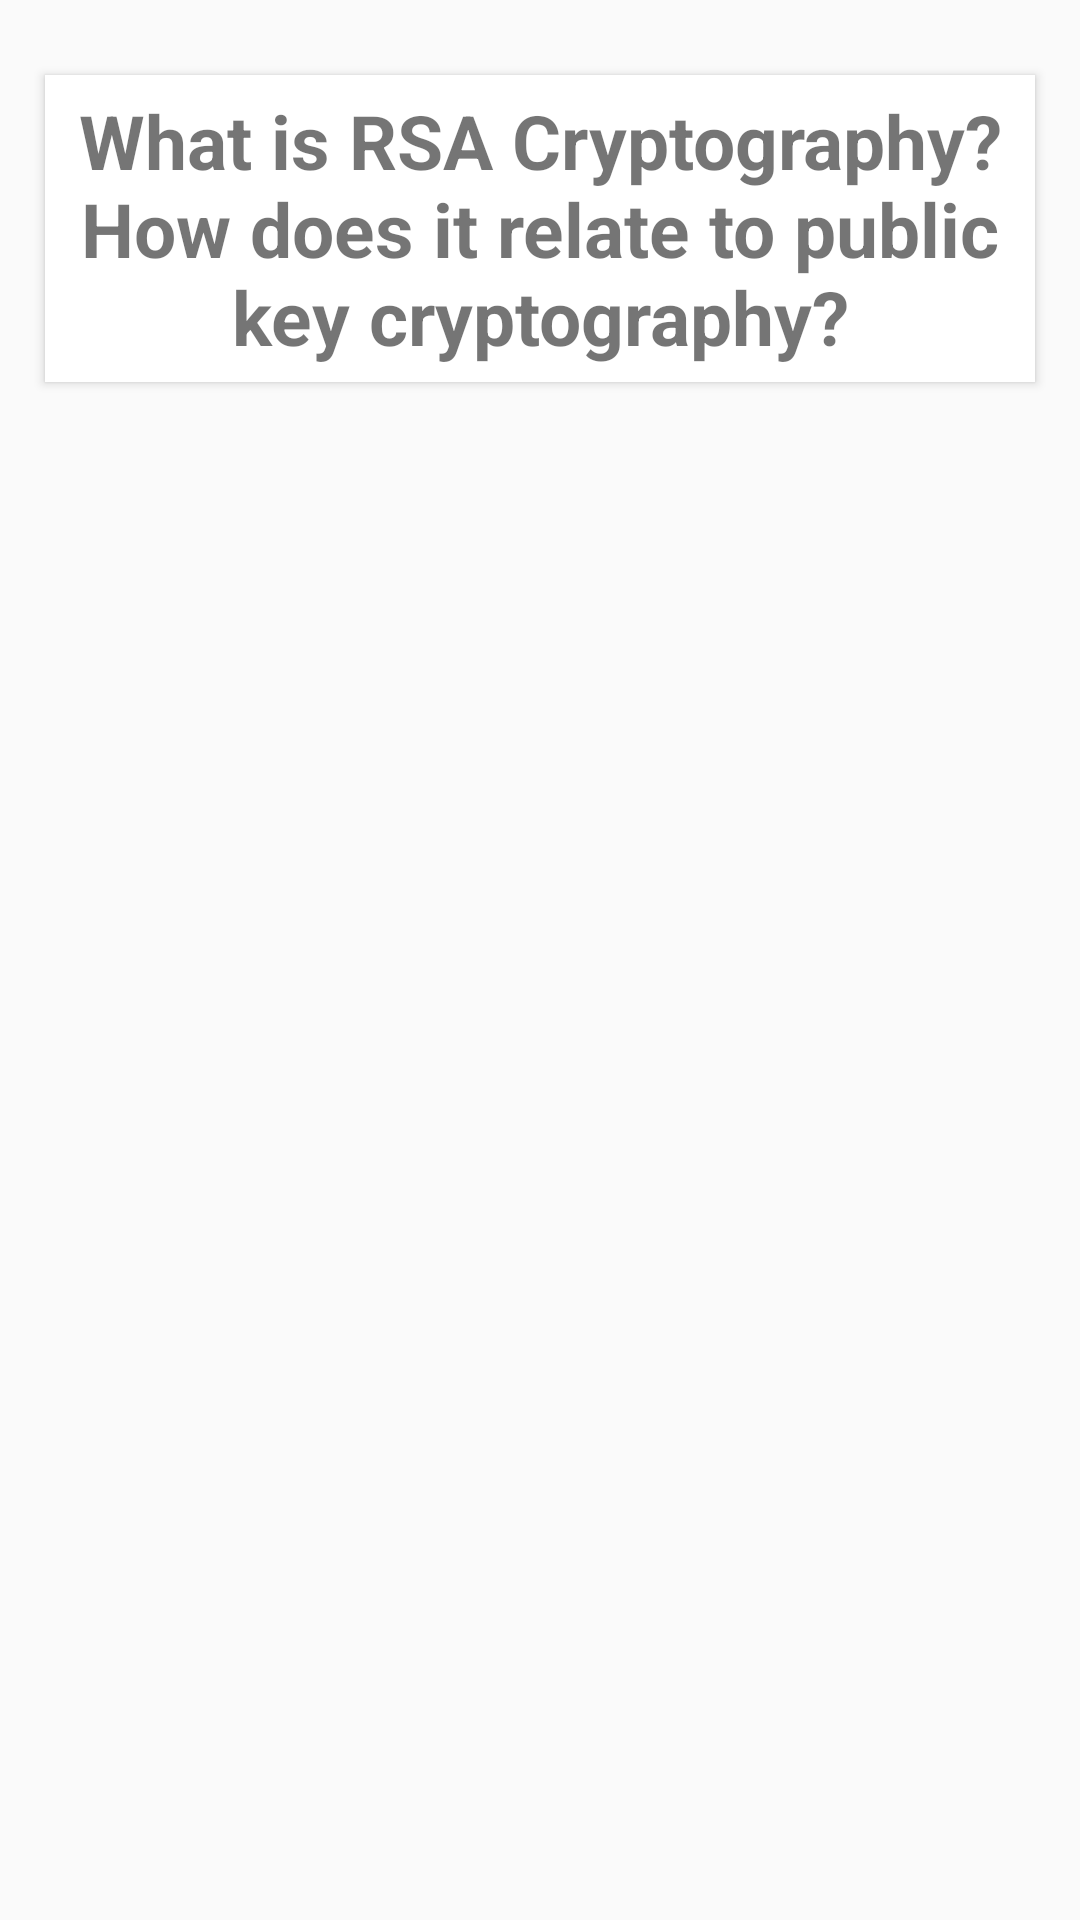

This screen was rendered from an Android layout file. Write that file and the resources it references.
<!-- AndroidManifest.xml: application theme AppTheme -->
<!-- res/layout/activity_view_card_item.xml -->
<?xml version="1.0" encoding="utf-8"?>
<LinearLayout xmlns:android="http://schemas.android.com/apk/res/android"
    android:background="#FAFAFA"
    xmlns:app="http://schemas.android.com/apk/res-auto"
    xmlns:tools="http://schemas.android.com/tools"
    android:layout_width="match_parent"
    android:layout_height="match_parent"
    tools:context=".flashcards.ViewCardItem">


    <androidx.core.widget.NestedScrollView
        android:layout_width="match_parent"
        android:layout_height="match_parent"
        android:padding="10dp"
        android:layout_marginTop="10dp">


        <LinearLayout
            android:layout_width="match_parent"
            android:layout_height="match_parent"
            android:gravity="center"
            android:orientation="vertical">

            <TextView
                android:id="@+id/id_card_item_front"
                android:layout_width="match_parent"
                android:layout_height="wrap_content"
                android:background="#FFFFFF"
                android:elevation="2dp"
                android:text="What is RSA Cryptography? How does it relate to public key cryptography?"
                android:textSize="25sp"
                android:textStyle="bold"
                android:layout_gravity="top"
                android:textAlignment="center"
                android:padding="5dp"
                android:layout_marginRight="5dp"
                android:layout_marginLeft="5dp"
                android:layout_marginTop="5dp"
                android:layout_marginBottom="15dp"/>

            <TextView
                android:id="@+id/id_card_item_back"
                android:layout_width="match_parent"
                android:layout_height="wrap_content"
                android:background="#FFFFFF"
                android:elevation="2dp"
                android:padding="5dp"
                android:layout_margin="5dp"
                android:textSize="18sp"
                android:visibility="invisible"
                android:text="Lorem Ipsum is simply dummy text of the printing and typesetting industry. Lorem Ipsum has been the industry's standard dummy text ever since the 1500s, when an unknown printer took a galley of type and scrambled it to make a type specimen book. It has survived not only five centuries, but also the leap into electronic typesetting, remaining essentially unchanged. It was popularised in the 1960s with the release of Letraset sheets containing Lorem Ipsum passages, and more recently with desktop publishing software like Aldus PageMaker including versions of Lorem Ipsum. There are many variations of passages of Lorem Ipsum available, but the majority have suffered alteration in some form, by injected humour, or randomised words which don't look even slightly believable. If you are going to use a passage of Lorem Ipsum, you need to be sure there isn't anything embarrassing hidden in the middle of text. All the Lorem Ipsum generators on the Internet tend to repeat predefined chunks as necessary, making this the first true generator on the Internet. It uses a dictionary of over 200 Latin words, combined with a handful of model sentence structures, to generate Lorem Ipsum which looks reasonable. The generated Lorem Ipsum is therefore always free from repetition, injected humour, or non-characteristic words etc."/>




        </LinearLayout>


    </androidx.core.widget.NestedScrollView>


</LinearLayout>
<!-- resources referenced by this layout -->
<resources>
  <style name="AppTheme" parent="Theme.AppCompat.Light.DarkActionBar">
          
          <item name="colorPrimary">@color/colorPrimary</item>
          <item name="colorPrimaryDark">@color/colorPrimaryDark</item>
          <item name="colorAccent">@color/colorAccent</item>
      </style>
  <color name="colorPrimary">#4D1534</color>
  <color name="colorPrimaryDark">#300D20</color>
  <color name="colorAccent">#841B55</color>
</resources>
